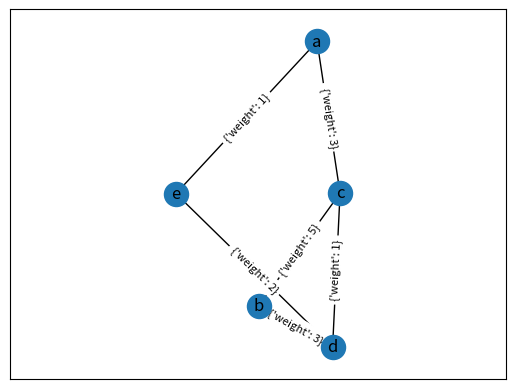
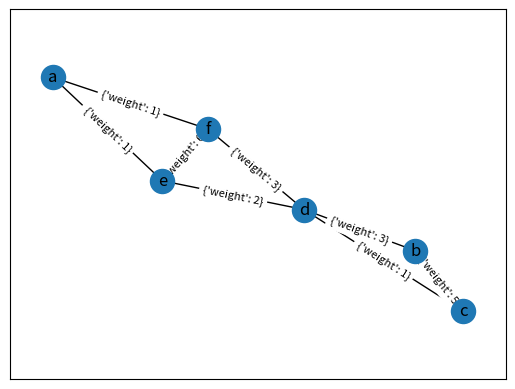
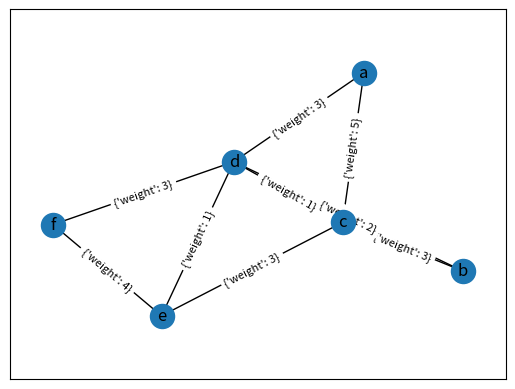
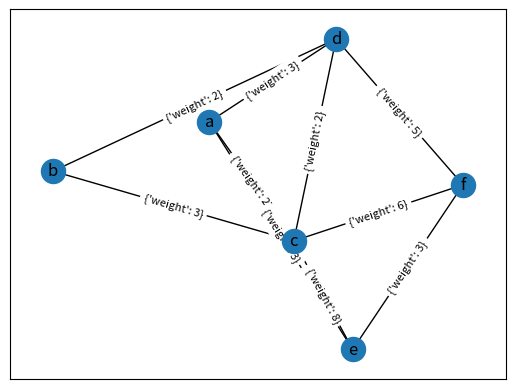

Reproduce these figures in Python, in order.
import matplotlib.pyplot as plt
import networkx as nx
import numpy as np


def draw(A1, vertexs):
    G1 = nx.from_numpy_array(A1)
    pos = nx.spring_layout(G1)
    nx.draw_networkx(
        G1, pos=pos, with_labels=True, labels={a: b for a, b in enumerate(vertexs)}
    )
    edge_labels = nx.draw_networkx_edge_labels(G1, font_size=8, pos=pos, label_pos=0.5)
    plt.axis("equal")
    plt.show()

#====================Ex1a====================
def mPlus(A, B):
    if len(A) != len(B) or len(A[0]) != len(B[0]):
        raise Exception("len A not equal len B")

    return [[A[i][j] + B[i][j] for j in range(len(A[0]))] for i in range(len(A))]

#====================Ex1b====================
def mMinus(A, B):
    if len(A) != len(B) or len(A[0]) != len(B[0]):
        raise Exception("len A not equal len B")
    return [[A[j][i] - B[i][j] for j in range(len(A[0]))] for i in range(len(A))]

#====================Ex1c====================
def mMultiply(A, B):
    if len(A[0]) != len(B):
        raise Exception("don't multiply matrix")

    C = [[0 for j in range(len(B[0]))] for i in range(len(A))]
    for i in range(len(C)):
        for j in range(len(C[0])):
            for k in range(len(B)):
                C[i][j] += A[i][k] * B[k][j]
    return C

##====================Ex1d====================
def mTranspose(A):
    return [[A[j][i] for j in range(len(A))] for i in range(len(A[0]))]


def toLoE(A):
    n = len(A)
    edgeList = [[] for i in range(n)]
    for i in range(n):
        listTemp = []
        for j in range(n):
            if A[i][j] != 0:
                listTemp.append(j)
        edgeList[i] = listTemp
    return edgeList


# 1a
A = [[1, 2], [3, 4]]
B = [[2, 0], [1, 2]]
print("Ex 1a.", mPlus(A, B))
# fig = plt.figure("1a")
# draw(np.array(mPlus(A, B)), "ab")

# 1b
A = [[2, 2], [2, 3]]
B = [[1, 1], [3, 3]]
print("Ex 1b.", mMinus(A, B))
# fig = plt.figure("Ex 1b")
# draw(np.array(mMinus(A, B)), "ab")

# 1c
A = [[1, 2], [3, 4]]
B = [[2, 0], [1, 2]]
print("Ex 1c. A x B", mMultiply(A, B))

A = [[1, 2], [3, 4]]
B = [[2, 0], [1, 2]]
print("Ex 1c. B x A", mMultiply(B, A))

# 1d
# A = [[1, 2], [4, 3]]
# print("1d.", mTranspose(A))
# plt.savefig("Ex1d.png")
# draw(np.array(mTranspose(A)), "ab")

# 1e
# A = [[1, 2], [3, 4]]
# B = [[2, 0], [1, 2]]
# print("1e.", mMultiply(A, B))
# print("1e.", mMultiply(B, A))

# 1f
# A = [[1, 4, 6, 10], [2, 7, 5, 3]]
# B = [[1, 4, 6], [2, 7, 5], [9, 0, 11], [3, 1, 0]]
# print("1f.", mMultiply(A, B))

#====================Ex2====================
A = [
    [0, 0, 3, 0, 1],
    [0, 0, 5, 3, 0],
    [3, 5, 0, 1, 0],
    [0, 3, 1, 0, 2],
    [1, 0, 0, 2, 0],
]
fig = plt.figure("Ex 2a")
draw(np.array(A), "abcde")

A = [
    [0, 0, 0, 0, 1, 1],
    [0, 0, 5, 3, 0, 0],
    [0, 5, 0, 1, 0, 0],
    [0, 3, 1, 0, 2, 3],
    [1, 0, 0, 2, 0, 6],
    [1, 0, 0, 3, 6, 0],
]
fig = plt.figure("Ex 2b")
draw(np.array(A), "abcdef")

def getVertexs(lines):
    vertexs = set()
    for source, dest, weight in lines:
        # print(source, dest, weight)
        vertexs.add(source)
        vertexs.add(dest)

    return [v for v in vertexs]

#====================Ex3====================
lines = [
    ("A", "C", 5),
    ("A", "D", 3),
    ("B", "C", 3),
    ("B", "D", 2),
    ("C", "D", 1),
    ("C", "E", 3),
    ("D", "E", 1),
    ("D", "F", 3),
    ("E", "F", 4),
]
vertexs = getVertexs(lines)
vertexs.sort()
alphabet = "".join(vertexs)
mapAlphabet = {alphabet[i]: i for i in range(len(alphabet))}
n = len(alphabet)
A = [[0 for _ in range(n)] for _ in range(n)]
for line in lines:
    A[mapAlphabet[line[0]]][mapAlphabet[line[1]]] = line[2]
fig = plt.figure("Ex 3a")
draw(np.array(A), "abcdef")

lines = [
    ("A", "C", 2),
    ("A", "D", 3),
    ("A", "E", 3),
    ("B", "C", 3),
    ("B", "D", 2),
    ("C", "D", 2),
    ("C", "E", 8),
    ("C", "F", 6),
    ("D", "F", 5),
    ("E", "F", 3),
]
vertexs = getVertexs(lines)
vertexs.sort()
alphabet = "".join(vertexs)
# print(alphabet)
mapAlphabet = {alphabet[i]: i for i in range(len(alphabet))}
n = len(alphabet)
A = [[0 for j in range(n)] for i in range(n)]
for line in lines:
    A[mapAlphabet[line[0]]][mapAlphabet[line[1]]] = line[2]
fig = plt.figure("Ex 3b")
draw(np.array(A), "abcdef")


#====================Ex4====================
A = [
    [0, 0, 0, 0, 1, 1],
    [0, 0, 5, 3, 0, 0],
    [0, 5, 0, 1, 0, 0],
    [0, 3, 1, 0, 2, 3],
    [1, 0, 0, 2, 0, 6],
    [1, 0, 0, 3, 6, 0],
]
print("Ex4")
edgeList = toLoE(A)
for i in range(len(edgeList)):
    print(i, "->", edgeList[i])

##====================Ex5====================
# lists = [
#     "Monkeys",
#     "Apes",
#     "Gorillas",
#     "Primates",
#     "Mice",
#     "Squirrels",
#     "Beavers",
#     "Rodents",
#     "Crocodiles",
#     "Komodo dragons",
#     "Lizards",
#     "Reptiles",
#     "Coconut trees",
#     "Grasses",
#     "Oaks",
#     "Plants",
#     "Mushrooms",
#     "Molds",
#     "Yeasts",
#     "Fungi",
#     "Mammals",
#     "Animals",
#     "Multicellular organisms",
#     "Unicellular organisms",
# ]
# G = nx.Graph()

# # G = nx.

# G.add_nodes_from(lists)
# G.add_edges_from(
#     [("Monkeys", "Primates"), ("Apes", "Primates"), ("Gorillas", "Primates")]
# )
# G.add_edges_from(
#     [("Mice", "Rodents"), ("Squirrels", "Rodents"), ("Beavers", "Rodents")]
# )
# G.add_edges_from(
#     [
#         ("Crocodiles", "Reptiles"),
#         ("Komodo dragons", "Reptiles"),
#         ("Lizards", "Reptiles"),
#     ]
# )
# G.add_edges_from(
#     [("Coconut trees", "Plants"), ("Grasses", "Plants"), ("Oaks", "Plants")]
# )
# G.add_edges_from([("Mushrooms", "Fungi"), ("Molds", "Fungi"), ("Yeasts", "Fungi")])
# G.add_edges_from([("Primates", "Mammals"), ("Rodents", "Mammals")])
# G.add_edges_from(
#     [("Mammals", "Animals"), ("Rodents", "Animals"), ("Reptiles", "Animals")]
# )
# G.add_edges_from(
#     [
#         ("Animals", "Multicellular organisms"),
#         ("Plants", "Multicellular organisms"),
#         ("Mushrooms", "Multicellular organisms"),
#         ("Molds", "Multicellular organisms"),
#     ]
# )
# G.add_edges_from(
#     [
#         ("Yeasts", "Unicellular organisms"),
#         ("Rodents", "Animals"),
#         ("Reptiles", "Animals"),
#     ]
# )

# nx.draw(G, with_labels=True, node_size=10, linewidths=10)
# plt.show()
